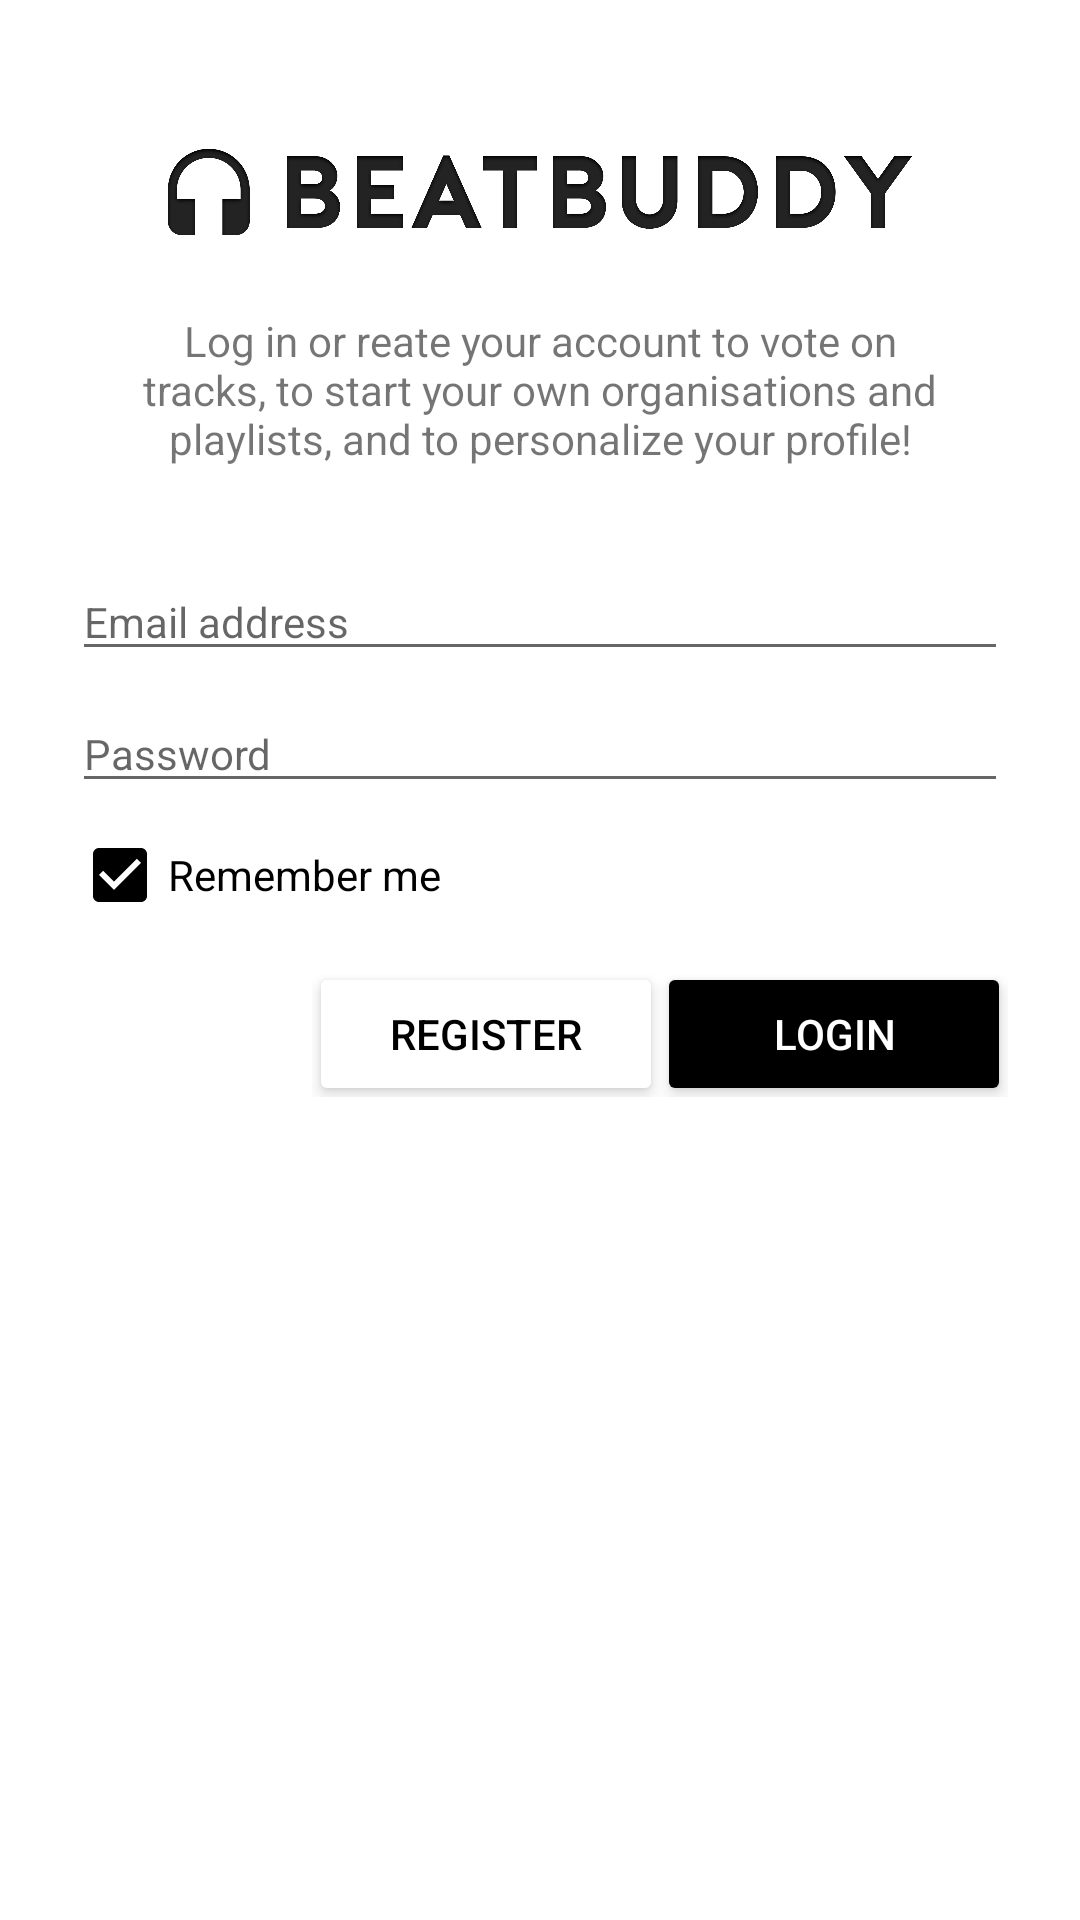

The Android layout XML behind this screen, and the referenced resources:
<!-- AndroidManifest.xml: application theme AppTheme -->
<!-- res/layout/activity_login.xml -->
<?xml version="1.0" encoding="utf-8"?>
<RelativeLayout xmlns:android="http://schemas.android.com/apk/res/android"
    xmlns:tools="http://schemas.android.com/tools"
    android:layout_width="match_parent"
    android:layout_height="match_parent"
    android:paddingBottom="@dimen/activity_vertical_margin"
    android:paddingLeft="24dp"
    android:paddingRight="24dp"
    android:paddingTop="@dimen/activity_vertical_margin"
    android:background="#fff"
    tools:context="be.kdg.teamd.example.activities.LoginActivity">

    <ImageView
        android:id="@+id/login_header_image"
        android:layout_width="match_parent"
        android:layout_height="64dp"
        android:layout_marginLeft="32dp"
        android:layout_marginRight="32dp"
        android:layout_marginTop="32dp"
        android:src="@drawable/logo" />

    <TextView
        android:id="@+id/login_header_intro"
        android:layout_width="wrap_content"
        android:layout_height="wrap_content"
        android:layout_below="@+id/login_header_image"
        android:layout_marginLeft="16dp"
        android:layout_marginRight="16dp"
        android:layout_marginTop="8dp"
        android:text="@string/login_intro"
        android:textAlignment="center" />

    <EditText
        android:id="@+id/edit_login_email"
        android:layout_width="match_parent"
        android:layout_height="wrap_content"
        android:layout_below="@+id/login_header_intro"
        android:layout_marginTop="32dp"
        android:hint="@string/email_address"
        android:inputType="textEmailAddress"
        android:textSize="14sp" />

    <EditText
        android:id="@+id/edit_login_password"
        android:layout_width="match_parent"
        android:layout_height="wrap_content"
        android:layout_below="@+id/edit_login_email"
        android:layout_marginTop="8dp"
        android:hint="@string/password"
        android:inputType="textPassword"
        android:textSize="14sp" />

    <CheckBox
        android:layout_width="match_parent"
        android:layout_height="wrap_content"
        android:id="@+id/login_remember"
        android:text="Remember me"
        android:layout_below="@+id/edit_login_password"
        android:layout_alignParentStart="true"
        android:layout_marginTop="8dp"
        android:checked="true"/>

    <LinearLayout
        android:id="@+id/login_buttons"
        android:layout_width="wrap_content"
        android:layout_height="wrap_content"
        android:orientation="horizontal"
        android:layout_below="@+id/login_remember"
        android:layout_alignParentEnd="true"
        android:layout_marginTop="16dp">

        <Button
            android:id="@+id/btn_register"
            android:layout_width="110dp"
            android:layout_height="wrap_content"
            android:text="@string/register"
            style="@style/MaterialButtonWhite"
            android:layout_margin="3dp"/>

        <Button
            android:id="@+id/btn_login"
            android:layout_width="110dp"
            android:layout_height="wrap_content"
            android:text="@string/login"
            style="@style/MaterialButtonBlack"
            android:layout_margin="3dp"/>
    </LinearLayout>

    <ProgressBar
        android:id="@+id/ic_login_loading"
        android:visibility="gone"
        android:layout_marginTop="48dp"
        android:layout_centerHorizontal="true"
        android:layout_below="@+id/login_buttons"
        android:layout_width="wrap_content"
        android:layout_height="wrap_content"
        android:indeterminate="true" />

</RelativeLayout>
<!-- resources referenced by this layout -->
<resources>
  <!-- drawable logo: png bitmap (drawable, 84553 bytes) -->
  <string name="email_address">Email address</string>
  <string name="login">Login</string>
  <string name="login_intro">Log in or reate your account to vote on tracks, to start your own organisations and playlists, and to personalize your profile!</string>
  <string name="password">Password</string>
  <string name="register">Register</string>
  <style name="MaterialButtonBlack">
          <item name="android:textColor">#fff</item>
          <item name="android:padding">0dp</item>
          <item name="android:minWidth">88dp</item>
          <item name="android:minHeight">36dp</item>
          <item name="android:layout_margin">3dp</item>
          <item name="android:background">@drawable/black_round</item>
      </style>
  <style name="MaterialButtonWhite">
          <item name="android:textColor">#000</item>
          <item name="android:padding">0dp</item>
          <item name="android:minWidth">88dp</item>
          <item name="android:minHeight">36dp</item>
          <item name="android:layout_margin">3dp</item>
          <item name="android:background">@drawable/primary_round</item>
      </style>
  <style name="AppTheme" parent="Theme.AppCompat.Light.DarkActionBar">
          
          <item name="colorPrimary">@color/colorPrimary</item>
          <item name="colorPrimaryDark">@color/colorPrimaryDark</item>
          <item name="colorAccent">@color/colorAccent</item>
          <item name="android:actionMenuTextColor">#000</item>
          <item name="drawerArrowStyle">@style/DrawerArrowStyle</item>
      </style>
  <!-- drawable black_round (drawable) -->
  <?xml version="1.0" encoding="utf-8"?>
  <selector>
      <item>
          <shape xmlns:android="http://schemas.android.com/apk/res/android">
              <corners android:radius="2dp" />
              <solid android:color="@color/colorAccent" />
          </shape>
      </item>
  </selector>
  <!-- drawable primary_round (drawable) -->
  <?xml version="1.0" encoding="utf-8"?>
  <selector>
      <item>
          <shape xmlns:android="http://schemas.android.com/apk/res/android">
              <corners android:radius="2dp" />
              <solid android:color="@color/colorPrimary" />
          </shape>
      </item>
  </selector>
  <color name="colorPrimary">#FFFFFF</color>
  <color name="colorPrimaryDark">#DDDDDD</color>
  <color name="colorAccent">#000</color>
  <style name="DrawerArrowStyle" parent="@style/Widget.AppCompat.DrawerArrowToggle">
          <item name="spinBars">true</item>
          <item name="color">@android:color/black</item>
      </style>
</resources>
